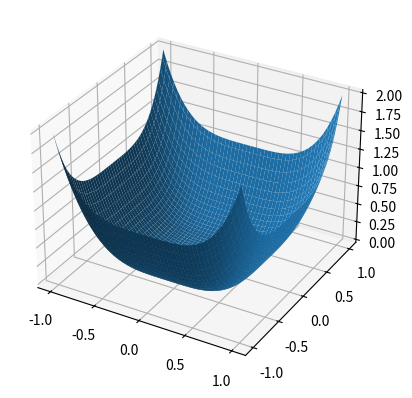

Write Python code to recreate this figure.
import matplotlib.pyplot as plt
import numpy as np

x = np.linspace(-1,1,100)
y = np.linspace(-1,1,100)

X,Y = np.meshgrid(x,y)

Z = X**4+Y**4

fig, ax = plt.subplots(subplot_kw = {"projection":"3d"})

ax.plot_surface(X,Y,Z)

plt.show()
